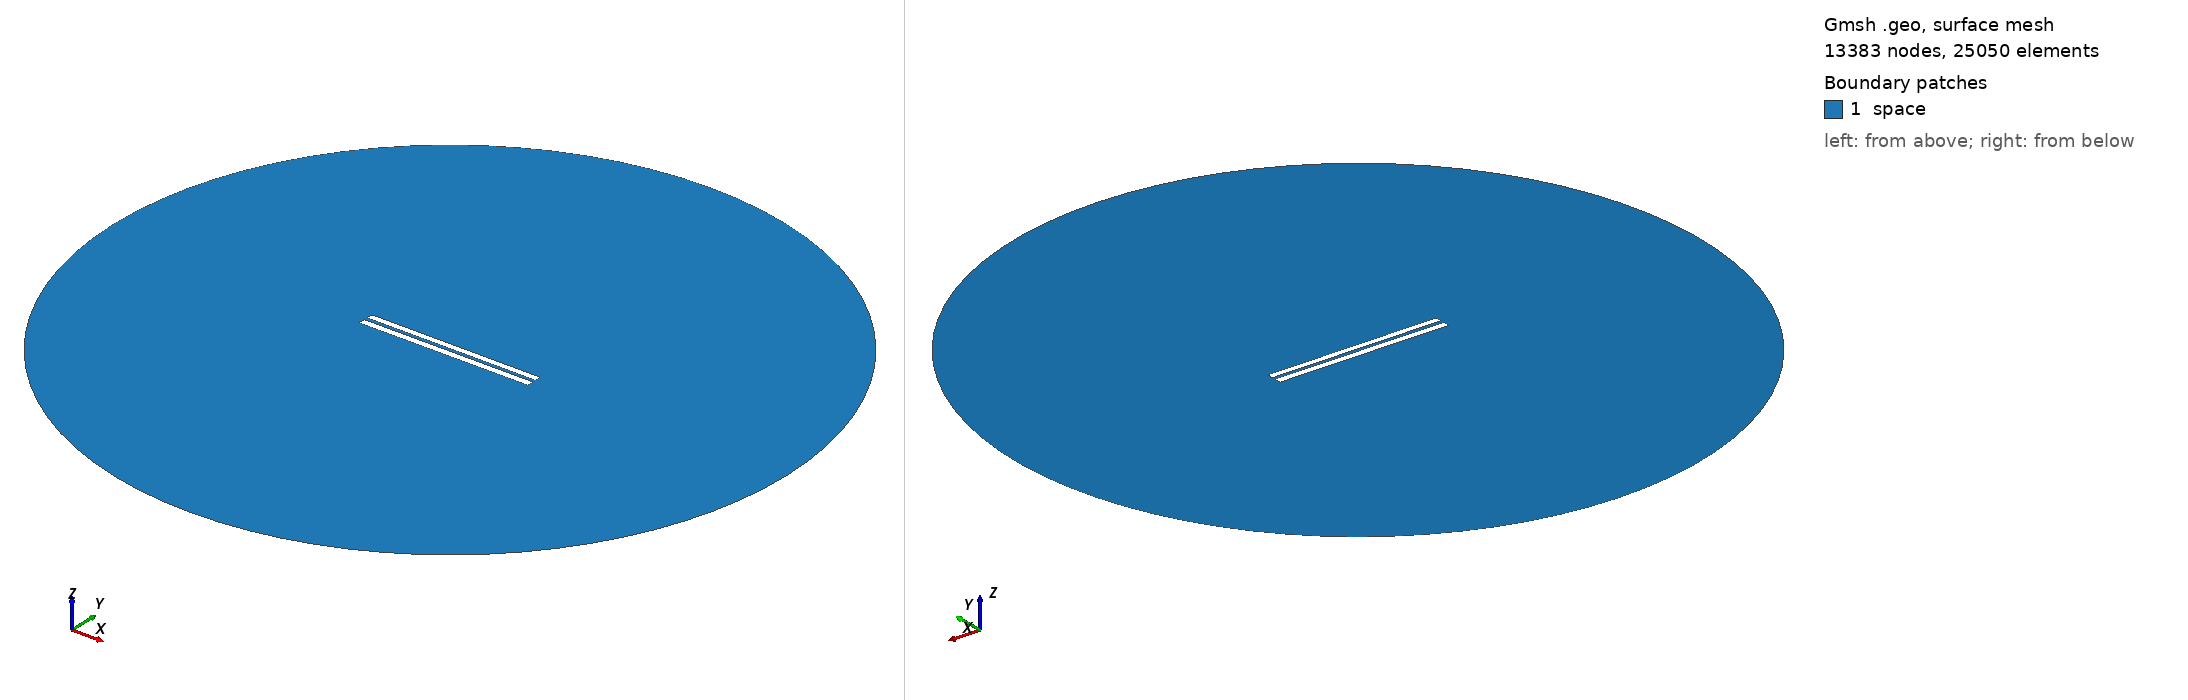

Gmsh geometry script, surface-meshed: 13383 nodes, 25050 surface elements. Boundary patches (legend numbers): 1 space. Left view from above one corner, right view from below the opposite corner. Legend entries are the model's physical surfaces. The drawing asked Gmsh for element sizes between 1% and 20% of the model's largest extent; the script's own settings can give other sizes.

=== 4563.geo (drawn) ===
//---------------------------------------
// Geometry kernel
//---------------------------------------

SetFactory("OpenCASCADE");



//---------------------------------------
// Parameters of the geometry
//---------------------------------------

// Overetch of the upper plate
overetch = 0.125;

// Distance between the plates
distance = 2.0;

// Discretization over the x axis (for the deformation)
nx = 50; 

// Length of the plate
L = 100 - overetch; 

// Number of modes
n = 4; 

// 1st mode coefficient
coeff(1) = -0.075;
beta(1) = 0.596864 * 3.1415926535 / L;

// 2nd mode coefficient
coeff(2) = 0.0;
beta(2) = 1.49418 * 3.1415926535 / L;

// 3rd mode coefficient
coeff(3) = 0.0;
beta(3) = 2.50025 * 3.1415926535 / L;

// 4th mode coefficient
coeff(4) = 0.0;
beta(4) = 3.49999 * 3.1415926535 / L;



//---------------------------------------
// Upper plate (deformed rectangle)
//---------------------------------------

// Coordiantes of the upper plate
xmin = -50;
xmax = 50 - overetch;

// Height of the upper plate
yheight = 4 - 2 * overetch;

// Indexes of the points
UpperID[] = {};
LowerID[] = {};
LeftID[] = {};
RightID[] = {};

// Point index
p = 1;

// Horizontal edges
For i In {1:nx}
    x = xmin + (i-1)*(xmax - xmin)/(nx-1);

    y_bottom = distance / 2 + overetch;
    For j In {1:n}
        C = (Cosh(beta(j)*L) + Cos(beta(j)*L)) / (Sinh(beta(j)*L) + Sin(beta(j)*L));
        y_bottom  = y_bottom + coeff(j) * (Cosh(beta(j)*(x+50)) - Cos(beta(j)*(x+50)) - C * (Sinh(beta(j)*(x+50)) - Sin(beta(j)*(x+50))));
    EndFor

    y_top = y_bottom + yheight;

    Point(p) = {x, y_top, 0, 1.0};
    UpperID[i] = p;
    p = p + 1;

    Point(p) = {x, y_bottom, 0, 1.0};
    LowerID[i] = p;
    p = p + 1;
EndFor

// Create point lists
UpperPts[] = {}; LowerPts[] = {};
For i In {1:nx}
  UpperPts[] += {UpperID[i]};
  LowerPts[] += {LowerID[i]};
EndFor

// Build splines
Spline(1) = {UpperPts[]};
Spline(2) = {LowerPts[]};
Line(3) = {LowerPts[nx-1], UpperPts[nx-1]};
Line(4) = {LowerPts[0], UpperPts[0]};

// Build the plane surface
Curve Loop(1) = {2, 3, -1, -4};
Plane Surface(1) = {1};



//---------------------------------------
// Lower plate (rectangle)
//---------------------------------------

// Vertices
Point(1001) = {-50, -1, 0, 1.0};
Point(1002) = { 50, -1, 0, 1.0};
Point(1003) = { 50,  -5, 0, 1.0};
Point(1004) = {-50,  -5, 0, 1.0};

// Edges
Line(5) = {1001, 1002};
Line(6) = {1002, 1003};
Line(7) = {1003, 1004};
Line(8) = {1004, 1001};

// Plane surface
Line Loop(2) = {5, 6, 7, 8};
Plane Surface(2) = {2}; 



//---------------------------------------
// Outer (fictious) boundary
//---------------------------------------

// Points
Point(1005) = {0, 0, 0};       // Center
Point(1006) = {200, 0, 0};     // Start point
Point(1007) = {0, 200, 0};     // 90 degrees
Point(1008) = {-200, 0, 0};    // 180 degrees
Point(1009) = {0, -200, 0};    // 270 degrees

// Circle arcs (each needs start, center, end)
Circle(9) = {1006, 1005, 1007};
Circle(10) = {1007, 1005, 1008};
Circle(11) = {1008, 1005, 1009};
Circle(12) = {1009, 1005, 1006};

// Plane surface for the entire domain
Curve Loop(3) = {9, 10, 11, 12};
Surface(3) = {3};

// Subtract the plates from the whole domain to obtain the actual domain where we want to solve the equations
BooleanDifference{ Surface{3}; Delete; }{ Surface{1}; Surface{2}; Delete; }




//---------------------------------------
// Transfinite Lines/Curves
//---------------------------------------

// Set the number of points on the boundaries
r = 7;

// Plates
Transfinite Curve {1, 2} = 50*r Using Progression 1;
Transfinite Curve {3, 4} = 2*r Using Progression 1;
Transfinite Line {5, 7} = 50*r Using Progression 1;
Transfinite Line {6, 8} = 2*r Using Progression 1;

// Outer boundary
Transfinite Line {9, 10, 11, 12} = 20 Using Progression 1;



//---------------------------------------
// Physical groups
//---------------------------------------                

// Physical curves (boundaries)
Physical Line("force_segment", 10) = {2};
Physical Line("upper_plate", 11) = {1, 3, 4};
Physical Line("lower_plate", 12) = {5, 6, 7, 8};
Physical Line("boundary", 20) = {9, 10, 11, 12};

// Physical Surfaces
Physical Surface("space", 30) = {3};



//---------------------------------------
// 6. Generate the Mesh
//---------------------------------------

// 2D mesh generation
Mesh 2;
